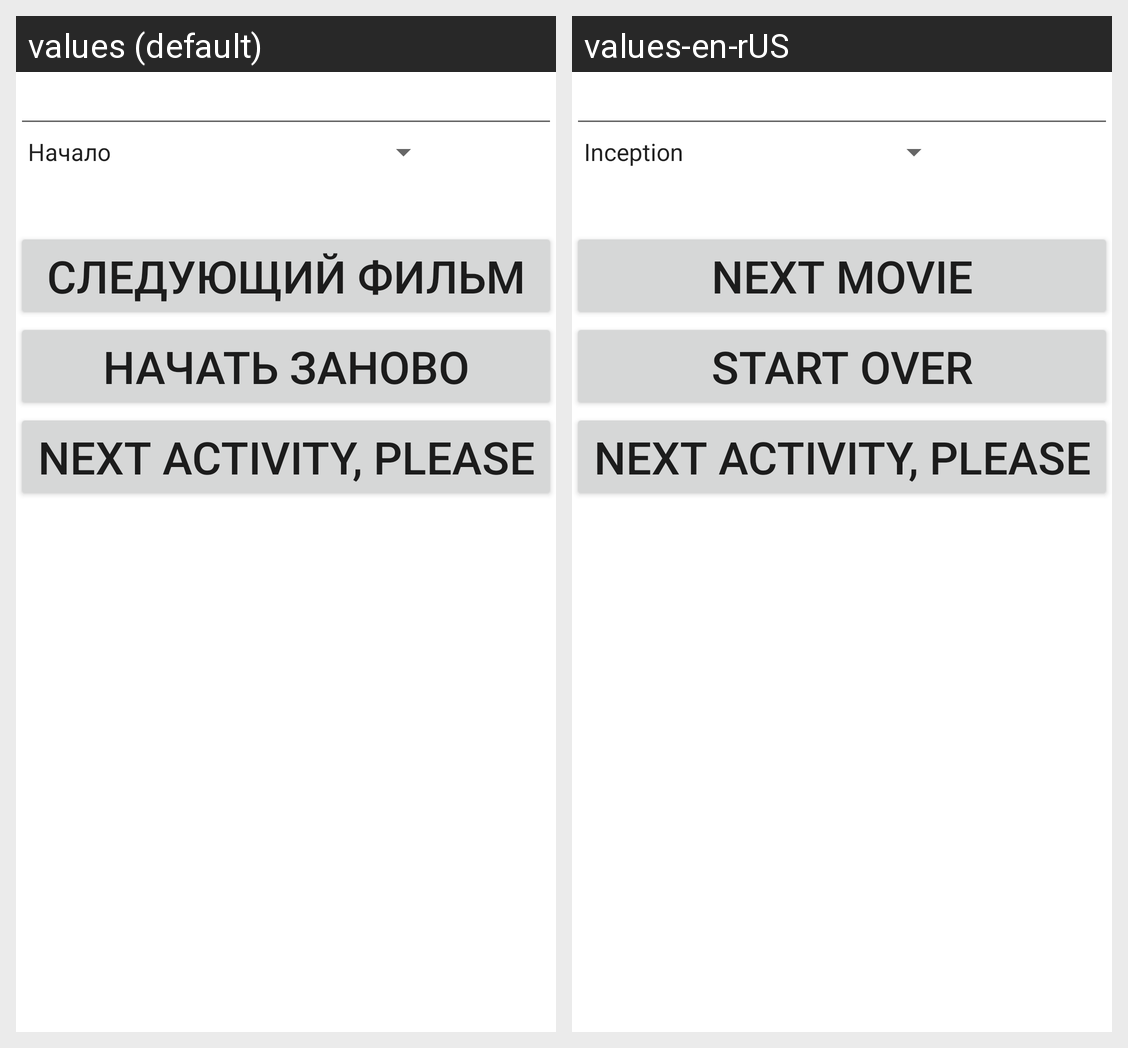

This grid shows one Android layout under two languages. Give, for every string resource on the screen, its name, the default text and each shown locale's text.
Android screen res/layout/activity_main.xml rendered under 2 locales, left to right: values (default), values-en-rUS. Device: Nexus 5 (rendered at 1080×1920; each locale shown at half size, 540×960, under a caption strip naming it); theme Theme.RandomMovieApp.
Strings drawn on this screen, with the default value and each locale's value (text and hints the layout hard-codes, and strings that could not be matched under every locale, appear in the picture but are not listed):

next
  values: Следующий фильм
  values-en-rUS: Next Movie

reset
  values: Начать заново
  values-en-rUS: Start Over
